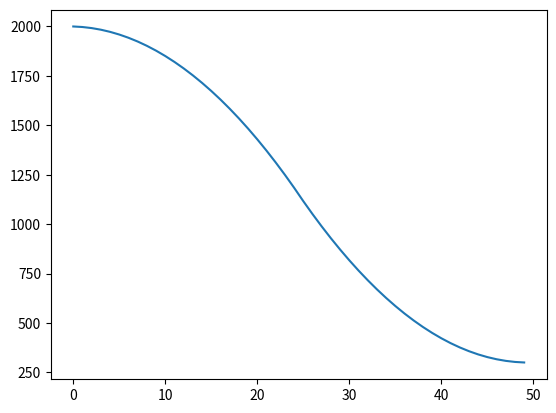

Generate this figure with matplotlib:
import matplotlib.pyplot as plt
import numpy as np




must = 300.0

ist = 2000.0

#time = 20

steps = 50



yy = []
sps = []




#gxb = 6*diff / steps **3

#ax  = 0

def yield_smooth_p2(ist, must, steps):
    diff = must - ist
    axb =  2*diff / steps**2
    y = ist    
    speed = 0.0
    xx = []
    yy = []
    for x in range(steps):        
        #yield (x,y)
        xx.append(x)
        yy.append(y)
        #sps.append(speed1)        
        ax = axb *[-1,1][x < steps/2]        
        #ax += axb *[-1,1][n < steps/2]        
        speed += 2*ax         
        #speed1 += ax * [-1,1][n < steps/2]    
        y += speed 
        #x = n/(steps-2)
    return xx,yy
    
   
xx,yy = yield_smooth_p2(ist, must, steps)    


plt.plot(xx,yy)
plt.show()

